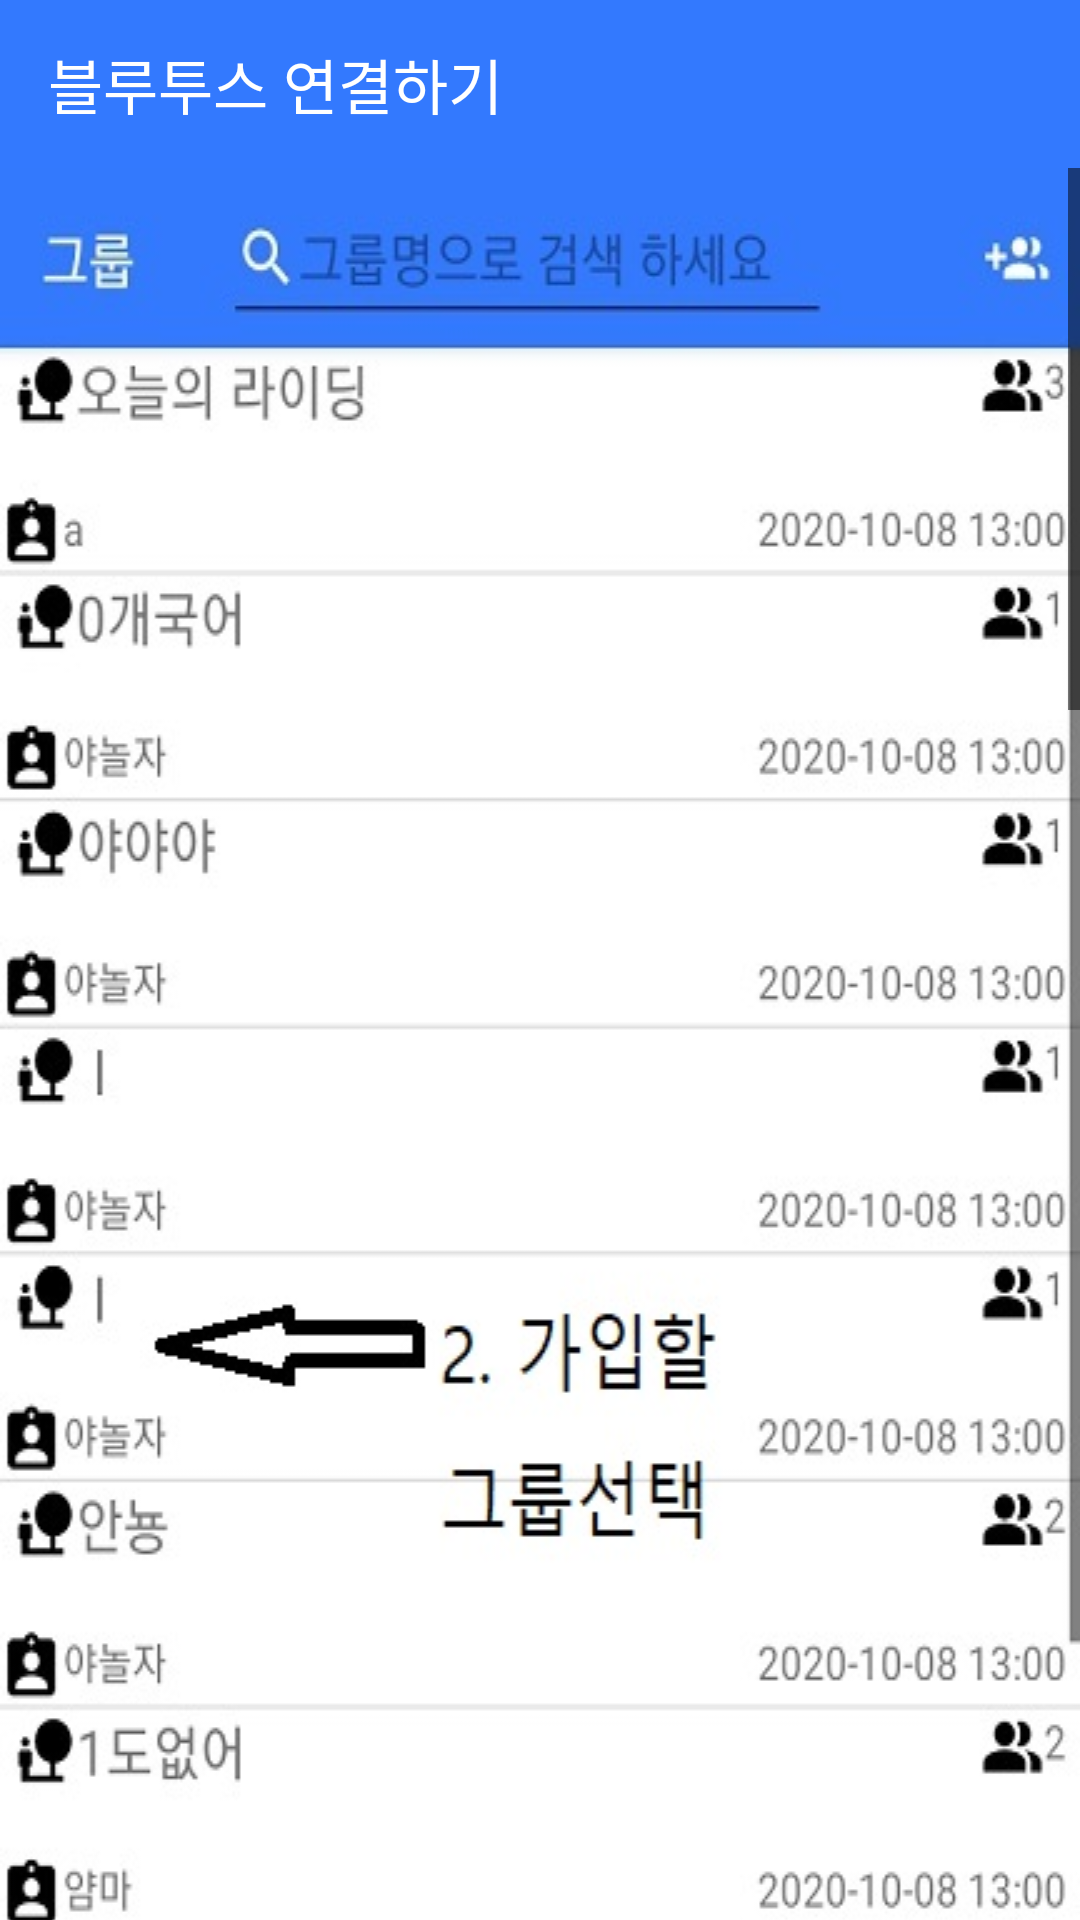

Here is an Android app screen rendered from its layout file. Give the layout XML and the strings, colors and styles it references.
<!-- AndroidManifest.xml: application theme AppTheme -->
<!-- res/layout/help_getin.xml -->
<?xml version="1.0" encoding="utf-8"?>
<androidx.constraintlayout.widget.ConstraintLayout xmlns:android="http://schemas.android.com/apk/res/android"
    xmlns:app="http://schemas.android.com/apk/res-auto"
    xmlns:tools="http://schemas.android.com/tools"
    android:layout_width="match_parent"
    android:layout_height="match_parent"
    tools:context=".HelpGetin">

    <com.google.android.material.appbar.AppBarLayout
        android:id="@+id/top"
        android:layout_width="match_parent"
        android:layout_height="wrap_content"
        app:layout_constraintTop_toTopOf="parent"
        android:theme="@style/ThemeOverlay.AppCompat.Dark.ActionBar">

        <androidx.appcompat.widget.Toolbar
            android:id="@+id/toolbar"
            android:layout_width="match_parent"
            android:layout_height="?attr/actionBarSize"
            android:background="#3379fe"
            app:titleTextColor="#FFFFFF"
            app:title="블루투스 연결하기"
            app:popupTheme="@style/ThemeOverlay.AppCompat.Light"
            style="@style/AppTheme"
            >
        </androidx.appcompat.widget.Toolbar>

    </com.google.android.material.appbar.AppBarLayout>

    <ScrollView
        android:layout_width="match_parent"
        android:layout_height="wrap_content"
        app:layout_constraintTop_toBottomOf="@+id/top">

        <LinearLayout
            android:layout_width="match_parent"
            android:layout_height="match_parent"
            android:orientation="vertical"
            >

            <ImageView
                android:layout_width="match_parent"
                android:layout_height="wrap_content"
                android:src="@drawable/list"
                android:scaleType="fitXY"/>

            <View
                android:layout_width="match_parent"
                android:layout_height="3dp"
                android:layout_marginTop="5dp"
                android:layout_marginBottom="5dp"
                android:background="#000000"/>

            <ImageView
                android:layout_width="match_parent"
                android:layout_height="wrap_content"
                android:scaleType="fitXY"
                android:src="@drawable/enter"/>

            <View
                android:layout_width="match_parent"
                android:layout_height="3dp"
                android:layout_marginTop="5dp"
                android:layout_marginBottom="5dp"
                android:background="#000000"/>

            <ImageView
                android:layout_width="match_parent"
                android:layout_height="wrap_content"
                android:scaleType="fitXY"
                android:src="@drawable/success"/>

            <View
                android:layout_width="match_parent"
                android:layout_height="3dp"
                android:layout_marginTop="5dp"
                android:layout_marginBottom="5dp"
                android:background="#000000"/>


        </LinearLayout>
    </ScrollView>

</androidx.constraintlayout.widget.ConstraintLayout>
<!-- resources referenced by this layout -->
<resources>
  <!-- drawable enter: jpg bitmap (drawable, 43711 bytes) -->
  <!-- drawable list: jpg bitmap (drawable, 71348 bytes) -->
  <!-- drawable success: jpg bitmap (drawable, 37318 bytes) -->
  <style name="AppTheme" parent="Theme.AppCompat.Light.NoActionBar">
          
          <item name="colorPrimary">#3379fe</item>
          <item name="colorPrimaryDark">#3379fe</item>
          <item name="colorAccent">#000000</item>
          <item name="android:windowLightStatusBar">false</item>
          <item name="android:statusBarColor">#3379fe</item>
          <item name="colorControlNormal">#000000</item>
  
      </style>
</resources>
